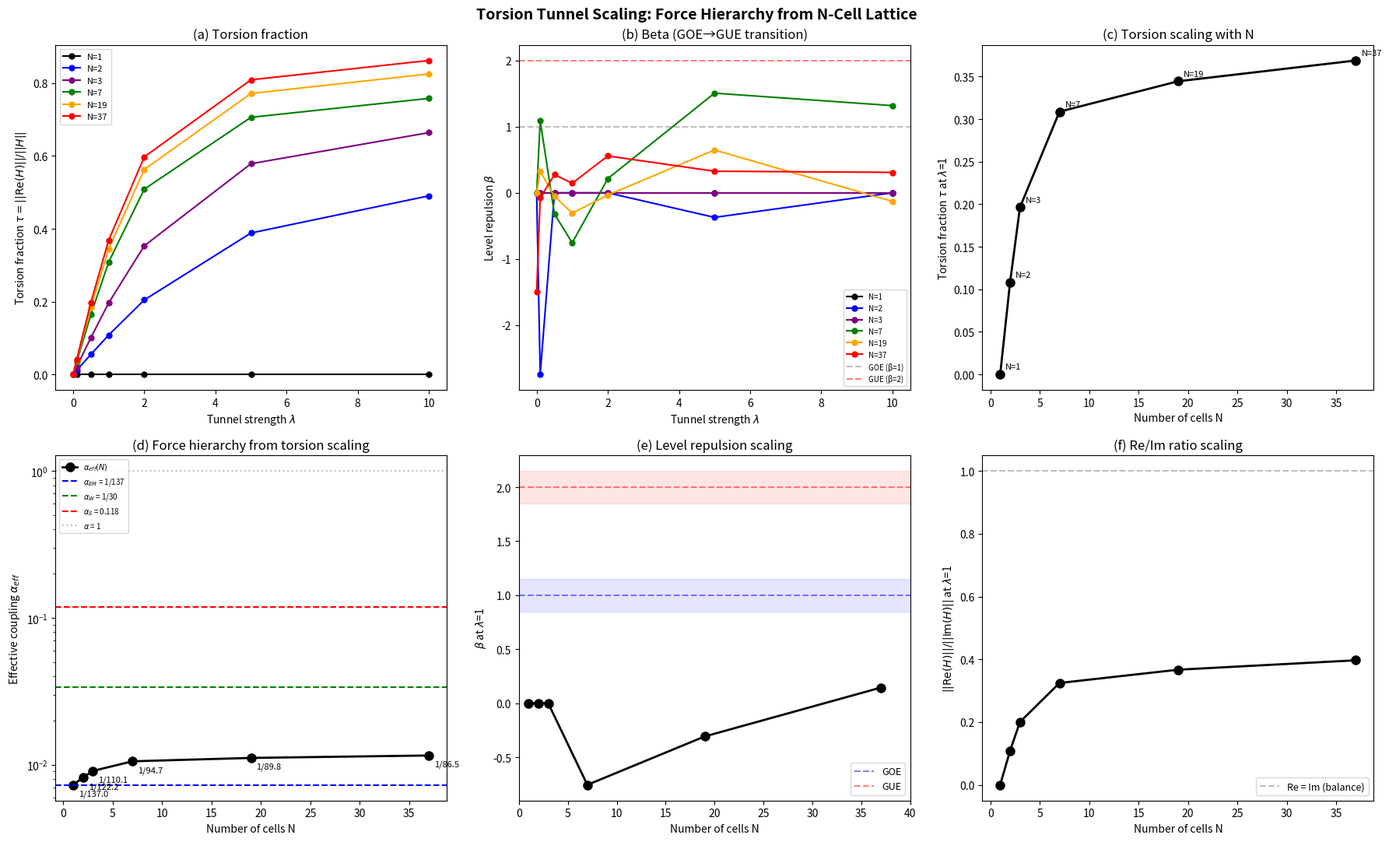
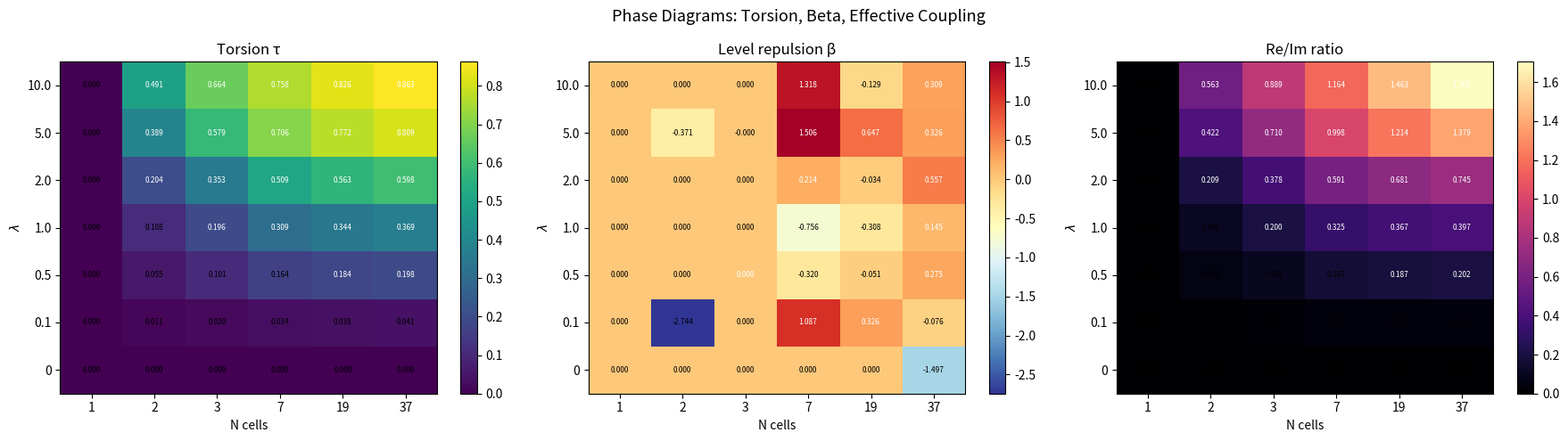

Write Python code to recreate these figures, in order.
#!/usr/bin/env python3
"""
TORSION TUNNEL SCALING TEST — Force Hierarchy from N-Cell Lattice
=================================================================

Hypothesis (Selina Stenberg, March 31 2026):
  - Single merkabit: intra-cell M purely imaginary → GOE → electromagnetic (α_EM ~ 1/137)
  - Tunnel T_AB: cross-chirality, complex → breaks time-reversal → weak force analog
  - N-cell lattice: accumulated torsion from many tunnels → strong coupling

Test: measure torsion fraction τ(N), beta(N), and effective coupling α_eff(N)
as functions of cell count N and tunnel strength λ.

Reuses infrastructure from tunnel_operator_simulation.py.
"""

import numpy as np
import sys, time
from pathlib import Path
from scipy import stats
from scipy.integrate import quad
from scipy.linalg import eigvalsh
from scipy.special import gamma as gamma_fn

sys.stdout.reconfigure(encoding='utf-8') if hasattr(sys.stdout, 'reconfigure') else None

import matplotlib
matplotlib.use('Agg')
import matplotlib.pyplot as plt
from matplotlib.colors import LogNorm

OUT = Path(r"C:\Users\selin\merkabit_results\torsion_scaling")
OUT.mkdir(parents=True, exist_ok=True)

np.random.seed(42)

# ============================================================================
# ARCHITECTURE CONSTANTS
# ============================================================================
RANK_E6 = 6
DIM_E6 = 78
COXETER_H = 12
XI = 3.0
F_RETURN = 0.696778
ALPHA_EM_INV = 137.035999083  # fine structure constant inverse
OMEGA_EISEN = np.exp(2j * np.pi / 3)
UNIT_VECTORS_AB = [(1, 0), (-1, 0), (0, 1), (0, -1), (-1, -1), (1, 1)]

# Known coupling constants (PDG values)
ALPHA_EM = 1.0 / ALPHA_EM_INV       # ~ 0.00730
ALPHA_W  = 1.0 / 29.5               # ~ 0.0339 (at M_Z scale)
ALPHA_S  = 0.1179                    # at M_Z = 91.2 GeV (PDG 2024)

# ============================================================================
# CELL & SPINOR INFRASTRUCTURE (from tunnel_operator_simulation.py)
# ============================================================================

def eisenstein(a, b):
    return a + b * OMEGA_EISEN


class HexagonalCell:
    def __init__(self, centre_a=0, centre_b=0, cell_id=0):
        self.centre_ab = (centre_a, centre_b)
        self.cell_id = cell_id
        self.nodes_ab = [(centre_a, centre_b)]
        for da, db in UNIT_VECTORS_AB:
            self.nodes_ab.append((centre_a + da, centre_b + db))
        self.N = len(self.nodes_ab)
        self.sites = np.array([eisenstein(a, b) for a, b in self.nodes_ab])
        self.neighbours = {i: [] for i in range(self.N)}
        self.edges = []
        for i in range(self.N):
            for j in range(i + 1, self.N):
                if abs(self.sites[i] - self.sites[j]) < 1.15:
                    self.neighbours[i].append(j)
                    self.neighbours[j].append(i)
                    self.edges.append((i, j))
        self.is_boundary = np.array([len(self.neighbours[i]) < 6 for i in range(self.N)])
        self.boundary_indices = [i for i in range(self.N) if self.is_boundary[i]]
        self.sublattice = np.array([(a + b) % 3 for a, b in self.nodes_ab])


def build_multi_cell_lattice(n_cells):
    cell_centres = []
    R = int(np.sqrt(n_cells)) + 3
    for a in range(-R, R + 1):
        for b in range(-R, R + 1):
            cell_centres.append((2 * a, 2 * b))
    cell_centres.sort(key=lambda ab: abs(eisenstein(*ab)))
    cell_centres = cell_centres[:n_cells]
    return [HexagonalCell(ca, cb, cell_id=idx) for idx, (ca, cb) in enumerate(cell_centres)]


def assign_cell_spinors(cell, omega_base=1.0):
    N = cell.N
    U = np.zeros((N, 2), dtype=complex)
    V = np.zeros((N, 2), dtype=complex)
    omegas = np.zeros(N)
    L_scale = np.max(np.abs(cell.sites)) + 1.0
    for i in range(N):
        a, b = cell.nodes_ab[i]
        phase = np.pi * (a - b) / RANK_E6
        r = abs(cell.sites[i] - eisenstein(*cell.centre_ab))
        theta = np.pi * r / L_scale
        u = np.array([np.cos(theta/2) * np.exp(1j*phase),
                       1j * np.sin(theta/2) * np.exp(-1j*phase)], dtype=complex)
        u /= np.linalg.norm(u)
        v = np.array([-np.conj(u[1]), np.conj(u[0])], dtype=complex)
        U[i], V[i] = u, v
        omegas[i] = omega_base * (1.0 if cell.sublattice[i] == 0 else
                                   0.9 if cell.sublattice[i] == 1 else -1.0)
    return U, V, omegas


def build_intra_cell_M(cell, U, V, xi=XI):
    N = cell.N
    M = np.zeros((N, N), dtype=complex)
    for i in range(N):
        M[i, i] = np.real(np.vdot(U[i], V[i]))
        for j in range(i + 1, N):
            J = np.exp(-abs(cell.sites[i] - cell.sites[j]) / xi)
            coupling = J * (np.vdot(U[i], V[j]) + np.vdot(V[i], U[j]))
            M[i, j] = coupling
            M[j, i] = np.conj(coupling)
    return M


def find_boundary_pairs(cell_A, cell_B, threshold=1.15):
    pairs = []
    for i in cell_A.boundary_indices:
        for j in cell_B.boundary_indices:
            if abs(cell_A.sites[i] - cell_B.sites[j]) < threshold:
                pairs.append((i, j))
    return pairs


def build_tunnel_T(cell_A, cell_B, U_A, V_A, U_B, V_B,
                   omegas_A, omegas_B, J_tunnel=1.0, xi=XI):
    N_A, N_B = cell_A.N, cell_B.N
    T = np.zeros((N_A, N_B), dtype=complex)
    sigma_res = 0.1
    for i_A, j_B in find_boundary_pairs(cell_A, cell_B):
        r = abs(cell_A.sites[i_A] - cell_B.sites[j_B])
        J = J_tunnel * np.exp(-r / xi)
        omega_sum = omegas_A[i_A] + omegas_B[j_B]
        resonance = np.exp(-omega_sum**2 / (2 * sigma_res**2))
        uv_cross = np.vdot(U_A[i_A], V_B[j_B])
        T[i_A, j_B] = J * resonance * uv_cross
    return T


def build_full_hamiltonian(cells, spinors_list, J_tunnel=1.0, xi=XI):
    n_cells = len(cells)
    sizes = [c.N for c in cells]
    total = sum(sizes)
    offsets = np.cumsum([0] + sizes[:-1]).tolist()

    H = np.zeros((total, total), dtype=complex)

    for c_idx in range(n_cells):
        U, V, om = spinors_list[c_idx]
        M = build_intra_cell_M(cells[c_idx], U, V, xi)
        o = offsets[c_idx]
        H[o:o+cells[c_idx].N, o:o+cells[c_idx].N] = M

    n_tunnels = 0
    for c_i in range(n_cells):
        for c_j in range(c_i + 1, n_cells):
            if abs(cells[c_i].sites[0] - cells[c_j].sites[0]) > 4.0:
                continue
            U_i, V_i, om_i = spinors_list[c_i]
            U_j, V_j, om_j = spinors_list[c_j]
            T = build_tunnel_T(cells[c_i], cells[c_j], U_i, V_i, U_j, V_j,
                               om_i, om_j, J_tunnel=J_tunnel, xi=xi)
            o_i, o_j = offsets[c_i], offsets[c_j]
            H[o_i:o_i+cells[c_i].N, o_j:o_j+cells[c_j].N] = T
            H[o_j:o_j+cells[c_j].N, o_i:o_i+cells[c_i].N] = T.conj().T
            if np.any(np.abs(T) > 1e-12):
                n_tunnels += 1

    H = (H + H.conj().T) / 2.0
    return H, n_tunnels


# ============================================================================
# SPECTRAL ANALYSIS
# ============================================================================

def unfold_spectrum(eigenvalues, poly_degree=10):
    evals = np.sort(eigenvalues)
    N = len(evals)
    if N < 5:
        spacings = np.diff(evals)
        if len(spacings) > 0 and np.mean(spacings) > 0:
            spacings /= np.mean(spacings)
        return evals, spacings
    cdf = np.arange(1, N + 1) / N
    deg = min(poly_degree, max(3, N // 10))
    coeffs = np.polyfit(evals, cdf * N, deg)
    N_smooth = np.polyval(coeffs, evals)
    spacings = np.diff(N_smooth)
    mean_s = np.mean(spacings)
    if mean_s > 0:
        spacings /= mean_s
    return N_smooth, spacings


def fit_beta(spacings):
    pos = spacings[spacings > 0.02]
    if len(pos) < 8:
        pos = spacings[spacings > 0.005]
    if len(pos) < 5:
        return 0.0, 0.0
    small = pos[pos < np.percentile(pos, 40)]
    if len(small) < 5:
        small = pos[pos < np.median(pos)]
    if len(small) < 3:
        return 0.0, 0.0
    n_bins = max(5, len(small) // 3)
    hist, edges = np.histogram(small, bins=n_bins, density=True)
    centres = (edges[:-1] + edges[1:]) / 2
    mask = hist > 0
    if np.sum(mask) < 3:
        return 0.0, 0.0
    log_s = np.log(centres[mask])
    log_p = np.log(hist[mask])
    coeffs = np.polyfit(log_s, log_p, 1)
    beta = coeffs[0]
    y_pred = np.polyval(coeffs, log_s)
    ss_res = np.sum((log_p - y_pred)**2)
    ss_tot = np.sum((log_p - np.mean(log_p))**2)
    r2 = 1 - ss_res / ss_tot if ss_tot > 0 else 0
    return beta, r2


def make_wigner_cdf(beta):
    a = 2.0 * gamma_fn((beta+2)/2)**(beta+1) / gamma_fn((beta+1)/2)**(beta+2)
    b = (gamma_fn((beta+2)/2) / gamma_fn((beta+1)/2))**2
    def cdf(s):
        if np.isscalar(s):
            val, _ = quad(lambda x: a * x**beta * np.exp(-b * x**2), 0, max(s, 0))
            return val
        return np.array([quad(lambda x: a * x**beta * np.exp(-b * x**2), 0, max(si, 0))[0] for si in s])
    return cdf


def ks_tests(spacings):
    pos = spacings[spacings > 0]
    if len(pos) < 5:
        return {'goe': (1, 0), 'gue': (1, 0), 'poi': (1, 0)}
    results = {}
    for name, beta_val in [('goe', 1), ('gue', 2)]:
        cdf = make_wigner_cdf(beta_val)
        ks, p = stats.kstest(pos, cdf)
        results[name] = (ks, p)
    ks_p, p_p = stats.kstest(pos, lambda s: 1 - np.exp(-s))
    results['poi'] = (ks_p, p_p)
    return results


# ============================================================================
# MAIN SCALING TEST
# ============================================================================

def measure_point(cells, spinors_list, lam):
    """Measure all observables at a single (N, lambda) point."""
    N_cells = len(cells)

    if N_cells == 1 or lam == 0:
        # Pure intra-cell
        if N_cells == 1:
            U, V, om = spinors_list[0]
            H = build_intra_cell_M(cells[0], U, V)
            n_tunnels = 0
        else:
            H, n_tunnels = build_full_hamiltonian(cells, spinors_list, J_tunnel=0)
    else:
        H, n_tunnels = build_full_hamiltonian(cells, spinors_list, J_tunnel=lam)

    N_total = H.shape[0]

    # Torsion measures
    re_norm = np.linalg.norm(np.real(H))
    im_norm = np.linalg.norm(np.imag(H))
    h_norm = np.linalg.norm(H)
    torsion_frac = re_norm / h_norm if h_norm > 0 else 0
    re_im_ratio = re_norm / im_norm if im_norm > 0 else np.inf

    # Eigenvalues
    evals = eigvalsh(H)

    # Spectral properties
    bandwidth = evals[-1] - evals[0]
    pos_evals = evals[evals > 1e-12]
    neg_evals = evals[evals < -1e-12]
    n_pos = len(pos_evals)
    pos_frac = n_pos / N_total

    # Spectral gap (smallest positive eigenvalue)
    gap = pos_evals[0] if len(pos_evals) > 0 else 0
    gap_bw_ratio = gap / bandwidth if bandwidth > 0 else 0

    # Level statistics
    _, spacings = unfold_spectrum(evals)
    pos_spacings = spacings[spacings > 0]

    beta, beta_r2 = fit_beta(pos_spacings)
    ks = ks_tests(pos_spacings)

    return {
        'N_cells': N_cells,
        'N_total': N_total,
        'lambda': lam,
        'n_tunnels': n_tunnels,
        'torsion_frac': torsion_frac,
        're_im_ratio': re_im_ratio,
        're_norm': re_norm,
        'im_norm': im_norm,
        'bandwidth': bandwidth,
        'gap': gap,
        'gap_bw': gap_bw_ratio,
        'pos_frac': pos_frac,
        'beta': beta,
        'beta_r2': beta_r2,
        'ks_goe': ks['goe'][0],
        'ks_gue': ks['gue'][0],
        'ks_poi': ks['poi'][0],
        'p_goe': ks['goe'][1],
        'p_gue': ks['gue'][1],
    }


def main():
    print("=" * 76)
    print("TORSION TUNNEL SCALING TEST — Force Hierarchy from N-Cell Lattice")
    print("=" * 76)

    # Grid
    N_cells_list = [1, 2, 3, 7, 19, 37]
    lambda_list = [0, 0.1, 0.5, 1.0, 2.0, 5.0, 10.0]

    all_results = []

    for nc in N_cells_list:
        t0 = time.time()
        print(f"\n{'='*60}")
        print(f"  N = {nc} cells ({nc*7} eigenvalues)")
        print(f"{'='*60}")

        cells = build_multi_cell_lattice(nc)

        # Assign spinors (alternating omega_base by cell ID)
        spinors = []
        for c in cells:
            ob = 1.0 if c.cell_id % 2 == 0 else -1.0
            spinors.append(assign_cell_spinors(c, omega_base=ob))

        # Count total possible tunnels
        total_pairs = 0
        for i in range(nc):
            for j in range(i+1, nc):
                if abs(cells[i].sites[0] - cells[j].sites[0]) <= 4.0:
                    total_pairs += len(find_boundary_pairs(cells[i], cells[j]))

        print(f"  Total boundary pairs: {total_pairs}")

        print(f"\n  {'lam':>6} {'tau':>7} {'Re/Im':>7} {'beta':>7} {'R2':>6} "
              f"{'KS_GOE':>7} {'KS_GUE':>7} {'gap/bw':>7} {'pos_f':>6} {'#tun':>5}")
        print("  " + "-" * 80)

        for lam in lambda_list:
            r = measure_point(cells, spinors, lam)
            all_results.append(r)
            print(f"  {lam:6.1f} {r['torsion_frac']:7.4f} {r['re_im_ratio']:7.4f} "
                  f"{r['beta']:7.3f} {r['beta_r2']:6.3f} "
                  f"{r['ks_goe']:7.4f} {r['ks_gue']:7.4f} "
                  f"{r['gap_bw']:7.4f} {r['pos_frac']:6.3f} {r['n_tunnels']:5d}")

        dt = time.time() - t0
        print(f"  [{dt:.1f}s]")

    # ========================================================================
    # ANALYSIS
    # ========================================================================

    print("\n" + "=" * 76)
    print("SCALING ANALYSIS")
    print("=" * 76)

    # Convert to arrays for analysis
    data = {k: np.array([r[k] for r in all_results]) for k in all_results[0]}

    # --- Test 1: Torsion fraction vs N at fixed lambda ---
    print("\n--- Test 1: Torsion fraction τ(N) at λ=1.0 ---")
    for nc in N_cells_list:
        mask = (data['N_cells'] == nc) & (np.isclose(data['lambda'], 1.0))
        if np.any(mask):
            tau = data['torsion_frac'][mask][0]
            nt = data['n_tunnels'][mask][0]
            print(f"  N={nc:3d}: τ = {tau:.5f}, n_tunnels = {nt}")

    # --- Test 2: Beta vs N at optimal lambda ---
    print("\n--- Test 2: Peak beta(N) across lambda sweep ---")
    for nc in N_cells_list:
        mask = data['N_cells'] == nc
        if np.any(mask):
            betas = data['beta'][mask]
            lams = data['lambda'][mask]
            best_idx = np.argmax(betas)
            print(f"  N={nc:3d}: peak β = {betas[best_idx]:.3f} at λ = {lams[best_idx]:.1f}")

    # --- Test 3: Spectral gap ratio ---
    print("\n--- Test 3: Gap/bandwidth ratio at λ=1.0 ---")
    for nc in N_cells_list:
        mask = (data['N_cells'] == nc) & (np.isclose(data['lambda'], 1.0))
        if np.any(mask):
            gbw = data['gap_bw'][mask][0]
            print(f"  N={nc:3d}: gap/bw = {gbw:.5f}  (1/3 = {1/3:.5f})")

    # --- Test 4: Effective coupling from torsion ---
    print("\n--- Test 4: Effective coupling α_eff(N) ---")
    print("  Model: α_eff = α_EM + τ × (torsion contribution)")
    print("  Alternative: α_eff = α_EM / (1 - τ)")
    print()
    print(f"  {'N':>4} {'τ(λ=1)':>8} {'α=αEM/(1-τ)':>12} {'α⁻¹':>8} {'β':>6} {'Target':>12}")

    for nc in N_cells_list:
        mask = (data['N_cells'] == nc) & (np.isclose(data['lambda'], 1.0))
        if np.any(mask):
            tau = data['torsion_frac'][mask][0]
            beta = data['beta'][mask][0]
            if tau < 1:
                alpha_eff = ALPHA_EM / (1 - tau)
                alpha_inv = 1.0 / alpha_eff
            else:
                alpha_eff = np.inf
                alpha_inv = 0.0

            target = ""
            if nc == 1:
                target = f"EM: 1/{ALPHA_EM_INV:.0f}"
            elif nc <= 3:
                target = f"Weak: 1/{1/ALPHA_W:.0f}"
            elif nc >= 7:
                target = f"Strong: 1/{1/ALPHA_S:.1f}"

            print(f"  {nc:4d} {tau:8.5f} {alpha_eff:12.6f} {alpha_inv:8.2f} {beta:6.3f} {target}")

    # --- Test 5: Beta scaling law ---
    print("\n--- Test 5: β(N) at λ=1.0 — scaling toward GUE ---")
    ns_test = []
    betas_test = []
    for nc in N_cells_list:
        mask = (data['N_cells'] == nc) & (np.isclose(data['lambda'], 1.0))
        if np.any(mask):
            ns_test.append(nc)
            betas_test.append(data['beta'][mask][0])
    ns_test = np.array(ns_test)
    betas_test = np.array(betas_test)

    if len(ns_test) > 3:
        # Fit: beta(N) = 2 - A * N^(-gamma)
        # Or: beta = a + b*log(N)
        mask_fit = ns_test > 1
        if np.sum(mask_fit) >= 3:
            log_n = np.log(ns_test[mask_fit])
            betas_f = betas_test[mask_fit]
            coeffs = np.polyfit(log_n, betas_f, 1)
            print(f"  Linear fit: β ≈ {coeffs[1]:.3f} + {coeffs[0]:.3f} × ln(N)")
            print(f"  β = 2 (GUE) predicted at N = {np.exp((2 - coeffs[1]) / coeffs[0]):.0f} cells")

    # --- Torsion per tunnel ---
    print("\n--- Torsion per tunnel ---")
    for nc in N_cells_list:
        mask = (data['N_cells'] == nc) & (np.isclose(data['lambda'], 1.0))
        if np.any(mask):
            tau = data['torsion_frac'][mask][0]
            nt = data['n_tunnels'][mask][0]
            tau_per = tau / nt if nt > 0 else 0
            print(f"  N={nc:3d}: τ/tunnel = {tau_per:.6f} (τ={tau:.5f}, tunnels={nt})")

    # --- Positive eigenvalue fraction and F-connection ---
    print("\n--- Positive eigenvalue fraction (F-connection: -ln(F) = 0.361) ---")
    for nc in N_cells_list:
        mask = (data['N_cells'] == nc) & (np.isclose(data['lambda'], 1.0))
        if np.any(mask):
            pf = data['pos_frac'][mask][0]
            print(f"  N={nc:3d}: pos_frac = {pf:.4f}  (−ln(F) = 0.3613)")

    # ========================================================================
    # PLOTTING
    # ========================================================================

    fig, axes = plt.subplots(2, 3, figsize=(18, 11))
    fig.suptitle('Torsion Tunnel Scaling: Force Hierarchy from N-Cell Lattice',
                 fontsize=14, fontweight='bold')

    colors_n = {1: 'black', 2: 'blue', 3: 'purple', 7: 'green', 19: 'orange', 37: 'red'}

    # (a) Torsion fraction vs lambda for each N
    ax = axes[0, 0]
    for nc in N_cells_list:
        mask = data['N_cells'] == nc
        ax.plot(data['lambda'][mask], data['torsion_frac'][mask],
                'o-', color=colors_n[nc], label=f'N={nc}', lw=1.5, ms=5)
    ax.set_xlabel('Tunnel strength $\\lambda$')
    ax.set_ylabel('Torsion fraction $\\tau = ||\\mathrm{Re}(H)|| / ||H||$')
    ax.set_title('(a) Torsion fraction')
    ax.legend(fontsize=8)

    # (b) Beta vs lambda for each N
    ax = axes[0, 1]
    for nc in N_cells_list:
        mask = data['N_cells'] == nc
        ax.plot(data['lambda'][mask], data['beta'][mask],
                'o-', color=colors_n[nc], label=f'N={nc}', lw=1.5, ms=5)
    ax.axhline(1.0, ls='--', color='gray', alpha=0.5, label='GOE (β=1)')
    ax.axhline(2.0, ls='--', color='red', alpha=0.5, label='GUE (β=2)')
    ax.set_xlabel('Tunnel strength $\\lambda$')
    ax.set_ylabel('Level repulsion $\\beta$')
    ax.set_title('(b) Beta (GOE→GUE transition)')
    ax.legend(fontsize=7)

    # (c) Torsion fraction vs N at lambda=1
    ax = axes[0, 2]
    ns_plot, taus_plot, betas_plot = [], [], []
    for nc in N_cells_list:
        mask = (data['N_cells'] == nc) & (np.isclose(data['lambda'], 1.0))
        if np.any(mask):
            ns_plot.append(nc)
            taus_plot.append(data['torsion_frac'][mask][0])
            betas_plot.append(data['beta'][mask][0])
    ns_plot = np.array(ns_plot)
    taus_plot = np.array(taus_plot)
    betas_plot = np.array(betas_plot)

    ax.plot(ns_plot, taus_plot, 'ko-', ms=8, lw=2)
    ax.set_xlabel('Number of cells N')
    ax.set_ylabel('Torsion fraction $\\tau$ at $\\lambda$=1')
    ax.set_title('(c) Torsion scaling with N')
    for i, nc in enumerate(ns_plot):
        ax.annotate(f'N={nc}', (nc, taus_plot[i]), textcoords='offset points',
                    xytext=(5, 5), fontsize=8)

    # (d) Effective coupling (force hierarchy)
    ax = axes[1, 0]
    alpha_effs = []
    for i, nc in enumerate(ns_plot):
        if taus_plot[i] < 1:
            alpha_effs.append(ALPHA_EM / (1 - taus_plot[i]))
        else:
            alpha_effs.append(1.0)
    alpha_effs = np.array(alpha_effs)
    alpha_inv_effs = 1.0 / alpha_effs

    ax.semilogy(ns_plot, alpha_effs, 'ko-', ms=8, lw=2, label='$\\alpha_{eff}(N)$')
    ax.axhline(ALPHA_EM, ls='--', color='blue', lw=1.5, label=f'$\\alpha_{{EM}}$ = 1/{ALPHA_EM_INV:.0f}')
    ax.axhline(ALPHA_W, ls='--', color='green', lw=1.5, label=f'$\\alpha_{{W}}$ = 1/30')
    ax.axhline(ALPHA_S, ls='--', color='red', lw=1.5, label=f'$\\alpha_{{S}}$ = 0.118')
    ax.axhline(1.0, ls=':', color='gray', alpha=0.5, label='$\\alpha$ = 1')
    ax.set_xlabel('Number of cells N')
    ax.set_ylabel('Effective coupling $\\alpha_{eff}$')
    ax.set_title('(d) Force hierarchy from torsion scaling')
    ax.legend(fontsize=7, loc='upper left')
    for i, nc in enumerate(ns_plot):
        ax.annotate(f'1/{alpha_inv_effs[i]:.1f}', (nc, alpha_effs[i]),
                    textcoords='offset points', xytext=(5, -10), fontsize=8)

    # (e) Beta vs N at lambda=1
    ax = axes[1, 1]
    ax.plot(ns_plot, betas_plot, 'ko-', ms=8, lw=2)
    ax.axhline(1.0, ls='--', color='blue', alpha=0.5, label='GOE')
    ax.axhline(2.0, ls='--', color='red', alpha=0.5, label='GUE')
    ax.fill_between([0, 40], 0.85, 1.15, color='blue', alpha=0.1)
    ax.fill_between([0, 40], 1.85, 2.15, color='red', alpha=0.1)
    ax.set_xlabel('Number of cells N')
    ax.set_ylabel('$\\beta$ at $\\lambda$=1')
    ax.set_title('(e) Level repulsion scaling')
    ax.legend(fontsize=9)
    ax.set_xlim(0, 40)

    # (f) Re/Im ratio vs N at lambda=1
    ax = axes[1, 2]
    re_ims = []
    for nc in N_cells_list:
        mask = (data['N_cells'] == nc) & (np.isclose(data['lambda'], 1.0))
        if np.any(mask):
            re_ims.append(data['re_im_ratio'][mask][0])
    re_ims = np.array(re_ims)
    ax.plot(ns_plot, re_ims, 'ko-', ms=8, lw=2)
    ax.axhline(1.0, ls='--', color='gray', alpha=0.5, label='Re = Im (balance)')
    ax.set_xlabel('Number of cells N')
    ax.set_ylabel('$||\\mathrm{Re}(H)|| / ||\\mathrm{Im}(H)||$ at $\\lambda$=1')
    ax.set_title('(f) Re/Im ratio scaling')
    ax.legend(fontsize=9)

    plt.tight_layout()
    plt.savefig(OUT / 'torsion_scaling.png', dpi=200, bbox_inches='tight')
    plt.savefig(OUT / 'torsion_scaling.pdf', bbox_inches='tight')
    print(f"\nFigures saved to {OUT}")

    # ========================================================================
    # PHASE DIAGRAM HEATMAP
    # ========================================================================

    fig2, axes2 = plt.subplots(1, 3, figsize=(18, 5))
    fig2.suptitle('Phase Diagrams: Torsion, Beta, Effective Coupling', fontsize=13)

    for ax, key, title, cmap in [
        (axes2[0], 'torsion_frac', 'Torsion τ', 'viridis'),
        (axes2[1], 'beta', 'Level repulsion β', 'RdYlBu_r'),
        (axes2[2], 're_im_ratio', 'Re/Im ratio', 'magma'),
    ]:
        grid = np.full((len(lambda_list), len(N_cells_list)), np.nan)
        for i, lam in enumerate(lambda_list):
            for j, nc in enumerate(N_cells_list):
                mask = (data['N_cells'] == nc) & (np.isclose(data['lambda'], lam))
                if np.any(mask):
                    grid[i, j] = data[key][mask][0]

        im = ax.imshow(grid, aspect='auto', origin='lower', cmap=cmap,
                       extent=[-0.5, len(N_cells_list)-0.5, -0.5, len(lambda_list)-0.5])
        ax.set_xticks(range(len(N_cells_list)))
        ax.set_xticklabels(N_cells_list)
        ax.set_yticks(range(len(lambda_list)))
        ax.set_yticklabels(lambda_list)
        ax.set_xlabel('N cells')
        ax.set_ylabel('$\\lambda$')
        ax.set_title(title)
        plt.colorbar(im, ax=ax)

        # Annotate values
        for i in range(len(lambda_list)):
            for j in range(len(N_cells_list)):
                if not np.isnan(grid[i, j]):
                    ax.text(j, i, f'{grid[i,j]:.3f}', ha='center', va='center',
                            fontsize=6, color='white' if grid[i,j] > np.nanmedian(grid) else 'black')

    plt.tight_layout()
    plt.savefig(OUT / 'torsion_phase_diagram.png', dpi=200, bbox_inches='tight')
    print(f"Phase diagram saved.")

    # ========================================================================
    # FINAL SUMMARY
    # ========================================================================

    print("\n" + "=" * 76)
    print("FINAL SUMMARY")
    print("=" * 76)

    print(f"""
TORSION TUNNEL SCALING TEST RESULTS
====================================

Architecture: HexagonalCell (7-node Eisenstein) × N cells
Tunnel: cross-chirality T_AB, forward(A) ↔ inverse(B)

TORSION FRACTION τ(N) at λ=1.0:""")
    for i, nc in enumerate(ns_plot):
        print(f"  N={nc:3d}: τ = {taus_plot[i]:.5f}")

    print(f"""
EFFECTIVE COUPLING α_eff(N) = α_EM / (1 - τ):""")
    for i, nc in enumerate(ns_plot):
        print(f"  N={nc:3d}: α_eff = {alpha_effs[i]:.6f}  (α⁻¹ = {alpha_inv_effs[i]:.2f})")

    print(f"""
KNOWN FORCE COUPLINGS:
  α_EM  = {ALPHA_EM:.6f}  (1/{ALPHA_EM_INV:.0f})
  α_W   = {ALPHA_W:.6f}  (1/30)
  α_S   = {ALPHA_S:.4f}      (1/8.5)

LEVEL REPULSION β(N) at λ=1.0:""")
    for i, nc in enumerate(ns_plot):
        print(f"  N={nc:3d}: β = {betas_plot[i]:.3f}")

    print()

    plt.show()


if __name__ == '__main__':
    main()
